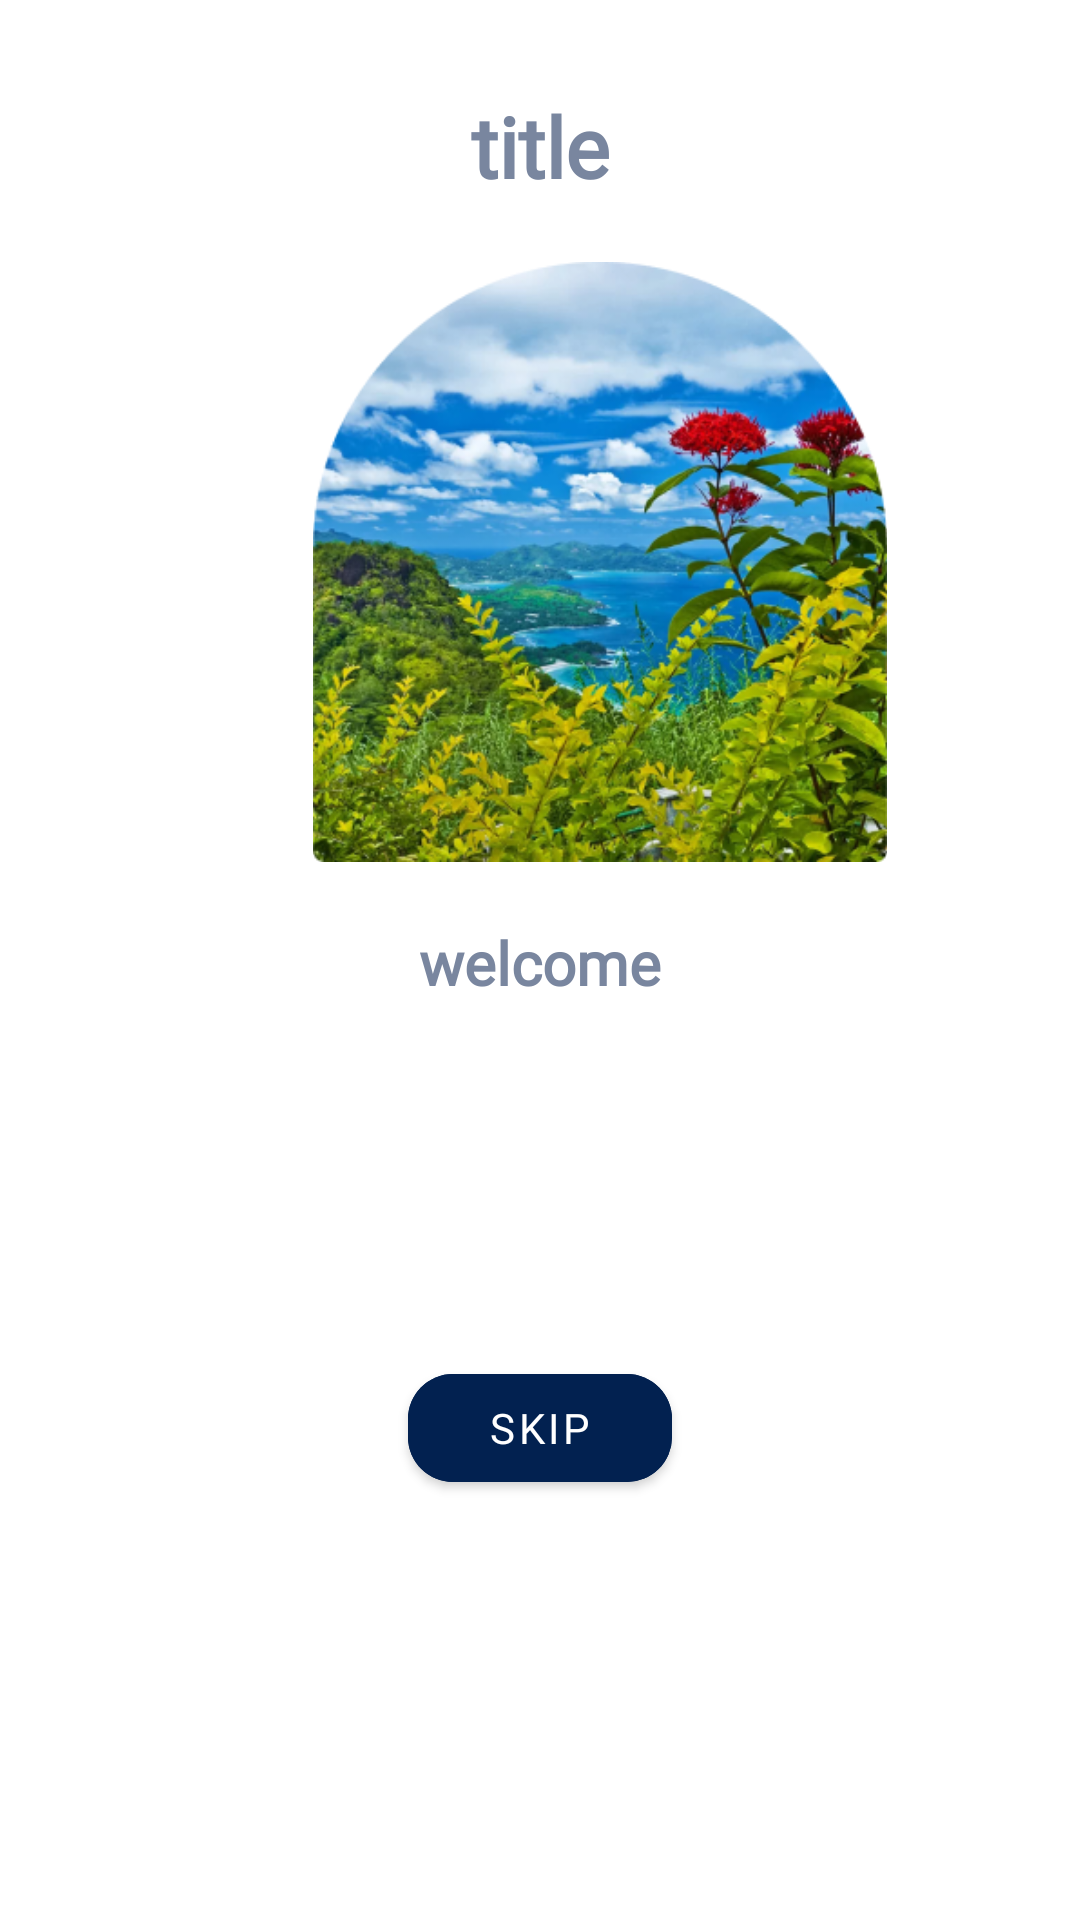

Here is an Android app screen rendered from its layout file. Give the layout XML and the strings, colors and styles it references.
<!-- AndroidManifest.xml: application theme Theme.ImageProject -->
<!-- res/layout/fragment_board.xml -->
<?xml version="1.0" encoding="utf-8"?>
<androidx.constraintlayout.widget.ConstraintLayout xmlns:android="http://schemas.android.com/apk/res/android"
    xmlns:tools="http://schemas.android.com/tools"
    android:layout_width="match_parent"
    android:layout_height="match_parent"
    android:background="@color/white"
    xmlns:app="http://schemas.android.com/apk/res-auto"
    tools:context=".onboarding.BoardFragment">

    <TextView
        android:id="@+id/tv_name"
        android:layout_width="wrap_content"
        android:layout_height="wrap_content"
        android:text="@string/title"
        android:gravity="center"
        android:layout_marginHorizontal="10dp"
        android:textStyle="bold"
        android:textSize="28sp"
        android:textColor="@color/splashscreen_text_color"
        app:layout_constraintTop_toTopOf="parent"
        app:layout_constraintStart_toStartOf="parent"
        app:layout_constraintEnd_toEndOf="parent"
        android:fontFamily="@font/inter"
        android:layout_marginTop="30dp"

        />

   <ImageView
       android:id="@+id/img"
       android:layout_width="200dp"
       android:layout_height="200dp"
       app:layout_constraintTop_toBottomOf="@id/tv_name"
       app:layout_constraintStart_toStartOf="parent"
       android:layout_marginTop="20dp"
       android:layout_marginStart="100dp"
       android:src="@drawable/splashscreenimage"/>

    <TextView
        android:id="@+id/tv_desc"
        android:layout_width="wrap_content"
        android:layout_height="wrap_content"
        app:layout_constraintTop_toBottomOf="@id/img"
        app:layout_constraintEnd_toEndOf="parent"
        app:layout_constraintStart_toStartOf="parent"
        android:textSize="20sp"
        android:textColor="@color/splashscreen_text_color"
        android:text="@string/welcome"
        android:fontFamily="@font/inter"
        android:gravity="center"
        android:textStyle="bold"
        android:layout_marginTop="20dp"
        />

    <com.google.android.material.button.MaterialButton
        android:id="@+id/btn_next"
        android:layout_width="wrap_content"
        android:layout_height="wrap_content"
        app:layout_constraintBottom_toBottomOf="parent"
        app:layout_constraintStart_toStartOf="parent"
        app:layout_constraintEnd_toEndOf="parent"
        android:layout_marginBottom="140dp"
        android:text="@string/skip"
        app:cornerRadius="15dp"
        android:textColor="@color/white"
        android:fontFamily="@font/inter"
        android:backgroundTint="@color/explorer_color_text"
        />

</androidx.constraintlayout.widget.ConstraintLayout>
<!-- resources referenced by this layout -->
<resources>
  <color name="explorer_color_text">#022150</color>
  <color name="splashscreen_text_color">#79869F</color>
  <color name="white">#FFFFFFFF</color>
  <!-- drawable splashscreenimage: png bitmap (drawable-v24, 228263 bytes) -->
  <string name="skip">skip</string>
  <string name="title">title</string>
  <string name="welcome">welcome</string>
  <style name="Theme.ImageProject" parent="Theme.MaterialComponents.DayNight.NoActionBar">
          
  
          <item name="colorOnSecondary">@color/black</item>
          
          <item name="android:statusBarColor">?attr/colorPrimaryVariant</item>
          
      </style>
  <color name="black">#FF000000</color>
</resources>
